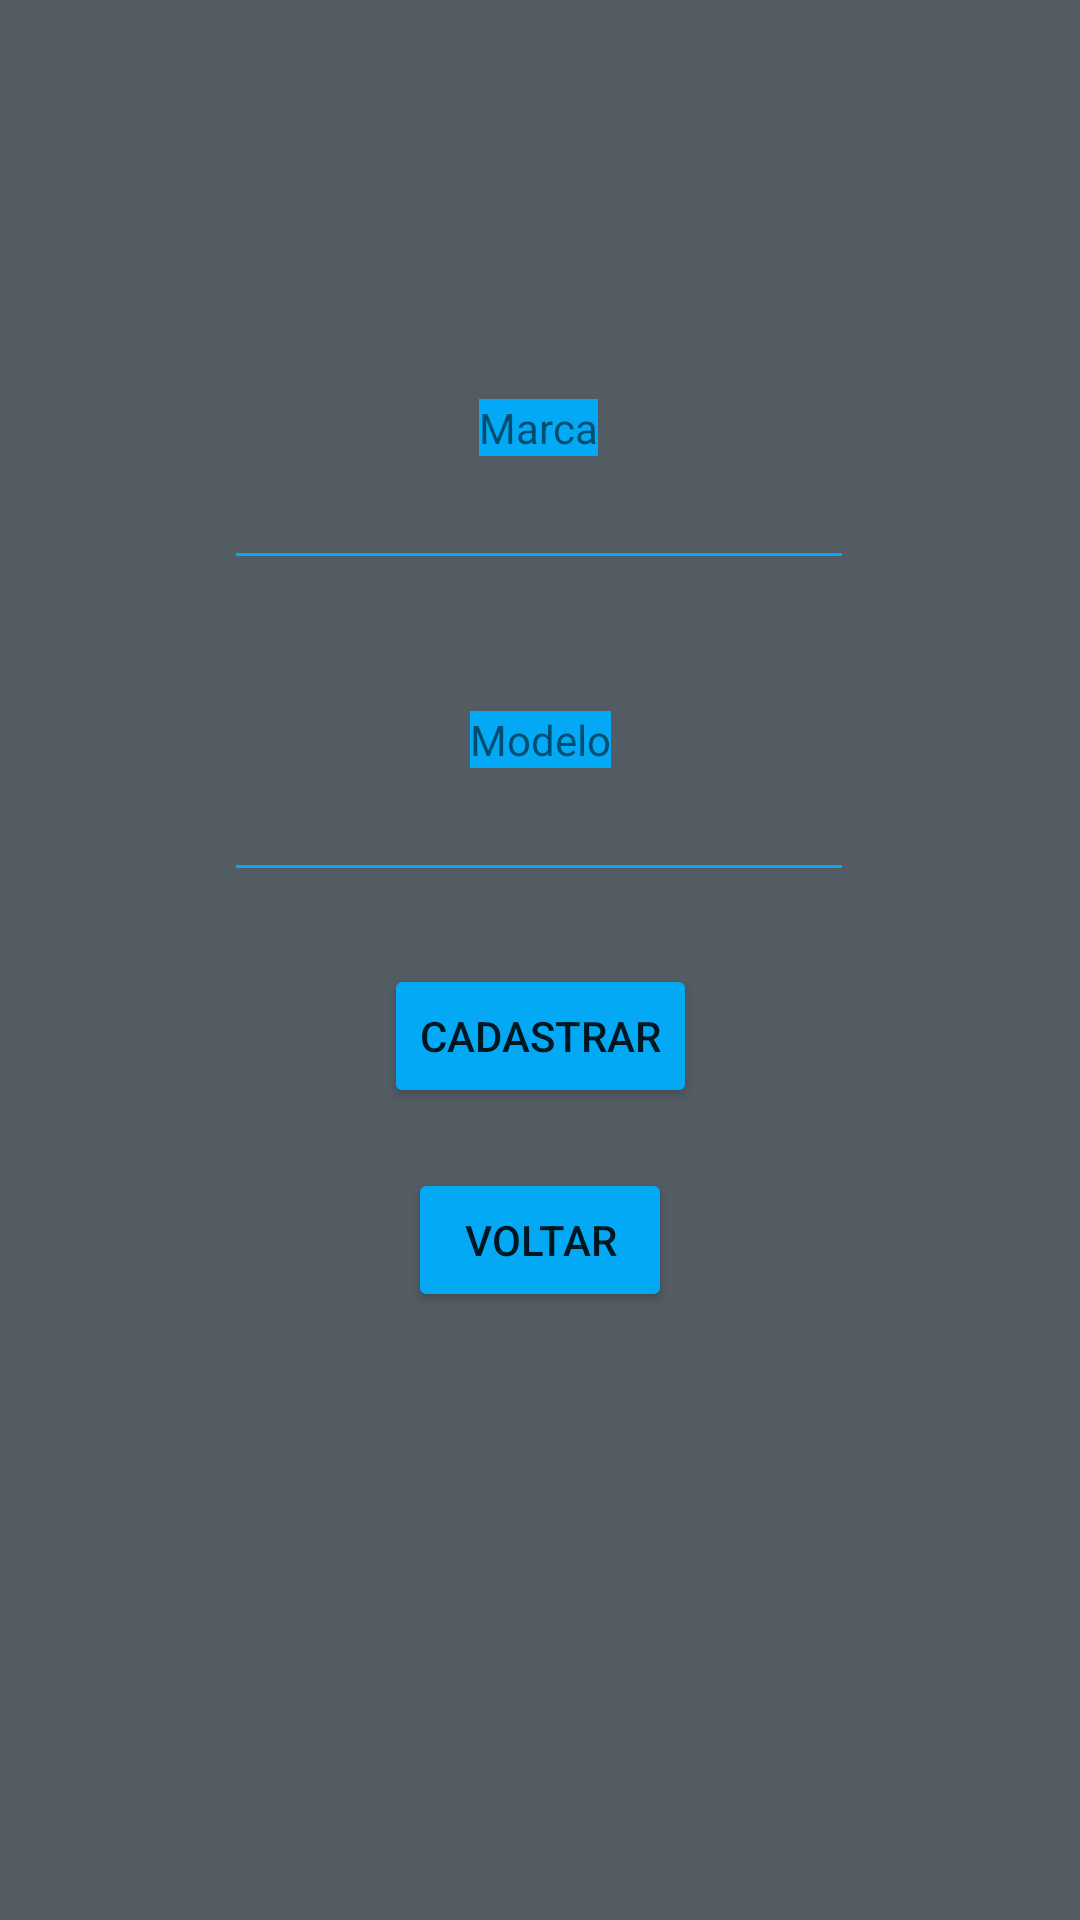

This screen was rendered from an Android layout file. Write that file and the resources it references.
<!-- AndroidManifest.xml: application theme Theme.Pratica4kotlin -->
<!-- res/layout/activity_register.xml -->
<?xml version="1.0" encoding="utf-8"?>
<androidx.constraintlayout.widget.ConstraintLayout xmlns:android="http://schemas.android.com/apk/res/android"
    xmlns:app="http://schemas.android.com/apk/res-auto"
    xmlns:tools="http://schemas.android.com/tools"
    android:layout_width="match_parent"
    android:layout_height="match_parent"
    android:background="#090A0B"
    android:backgroundTint="#535C63"
    tools:context=".RegisterActivity">

    <TextView
        android:id="@+id/textView"
        android:layout_width="wrap_content"
        android:layout_height="wrap_content"
        android:background="#03A9F4"
        android:text="Marca"
        app:layout_constraintBottom_toTopOf="@+id/editTextTextEmailAddress2"
        app:layout_constraintEnd_toEndOf="parent"
        app:layout_constraintHorizontal_bias="0.498"
        app:layout_constraintStart_toStartOf="parent"
        app:layout_constraintTop_toTopOf="parent"
        app:layout_constraintVertical_bias="1.0" />

    <EditText
        android:id="@+id/editTextTextEmailAddress2"
        android:layout_width="wrap_content"
        android:layout_height="wrap_content"
        android:layout_marginTop="152dp"
        android:backgroundTint="#03A9F4"
        android:ems="10"
        android:inputType="textEmailAddress"
        app:layout_constraintEnd_toEndOf="parent"
        app:layout_constraintHorizontal_bias="0.497"
        app:layout_constraintStart_toStartOf="parent"
        app:layout_constraintTop_toTopOf="parent" />

    <TextView
        android:id="@+id/textView4"
        android:layout_width="wrap_content"
        android:layout_height="wrap_content"
        android:background="#03A9F4"
        android:backgroundTint="#03A9F4"
        android:text="Modelo"
        app:layout_constraintBottom_toTopOf="@+id/editTextTextEmailAddress3"
        app:layout_constraintEnd_toEndOf="parent"
        app:layout_constraintStart_toStartOf="parent"
        app:layout_constraintTop_toBottomOf="@+id/editTextTextEmailAddress2"
        app:layout_constraintVertical_bias="1.0" />

    <EditText
        android:id="@+id/editTextTextEmailAddress3"
        android:layout_width="wrap_content"
        android:layout_height="wrap_content"
        android:layout_marginTop="256dp"
        android:backgroundTint="#03A9F4"
        android:ems="10"
        android:inputType="textEmailAddress"
        app:layout_constraintEnd_toEndOf="parent"
        app:layout_constraintHorizontal_bias="0.497"
        app:layout_constraintStart_toStartOf="parent"
        app:layout_constraintTop_toTopOf="parent" />

    <Button
        android:id="@+id/botaovoltar"
        android:layout_width="wrap_content"
        android:layout_height="wrap_content"
        android:layout_marginTop="92dp"
        android:backgroundTint="#03A9F4"
        android:text="VOLTAR"
        app:layout_constraintEnd_toEndOf="parent"
        app:layout_constraintStart_toStartOf="parent"
        app:layout_constraintTop_toBottomOf="@+id/editTextTextEmailAddress3" />

    <Button
        android:id="@+id/buttonregistrar"
        android:layout_width="wrap_content"
        android:layout_height="wrap_content"
        android:layout_marginTop="24dp"
        android:backgroundTint="#03A9F4"
        android:text="CADASTRAR"
        app:layout_constraintEnd_toEndOf="parent"
        app:layout_constraintStart_toStartOf="parent"
        app:layout_constraintTop_toBottomOf="@+id/editTextTextEmailAddress3" />
</androidx.constraintlayout.widget.ConstraintLayout>
<!-- resources referenced by this layout -->
<resources>
  <style name="Theme.Pratica4kotlin" parent="Theme.MaterialComponents.DayNight.DarkActionBar">
          
          <item name="colorPrimary">@color/purple_500</item>
          <item name="colorPrimaryVariant">@color/purple_700</item>
          <item name="colorOnPrimary">@color/white</item>
          
          <item name="colorSecondary">@color/teal_200</item>
          <item name="colorSecondaryVariant">@color/teal_700</item>
          <item name="colorOnSecondary">@color/black</item>
          
          <item name="android:statusBarColor" tools:targetApi="l">?attr/colorPrimaryVariant</item>
          
      </style>
  <color name="purple_500">#FF03A9F4</color>
  <color name="purple_700">#FF03A9F4</color>
  <color name="white">#FFFFFFFF</color>
  <color name="teal_200">#FF03DAC5</color>
  <color name="teal_700">#FF018786</color>
  <color name="black">#FF000000</color>
</resources>
